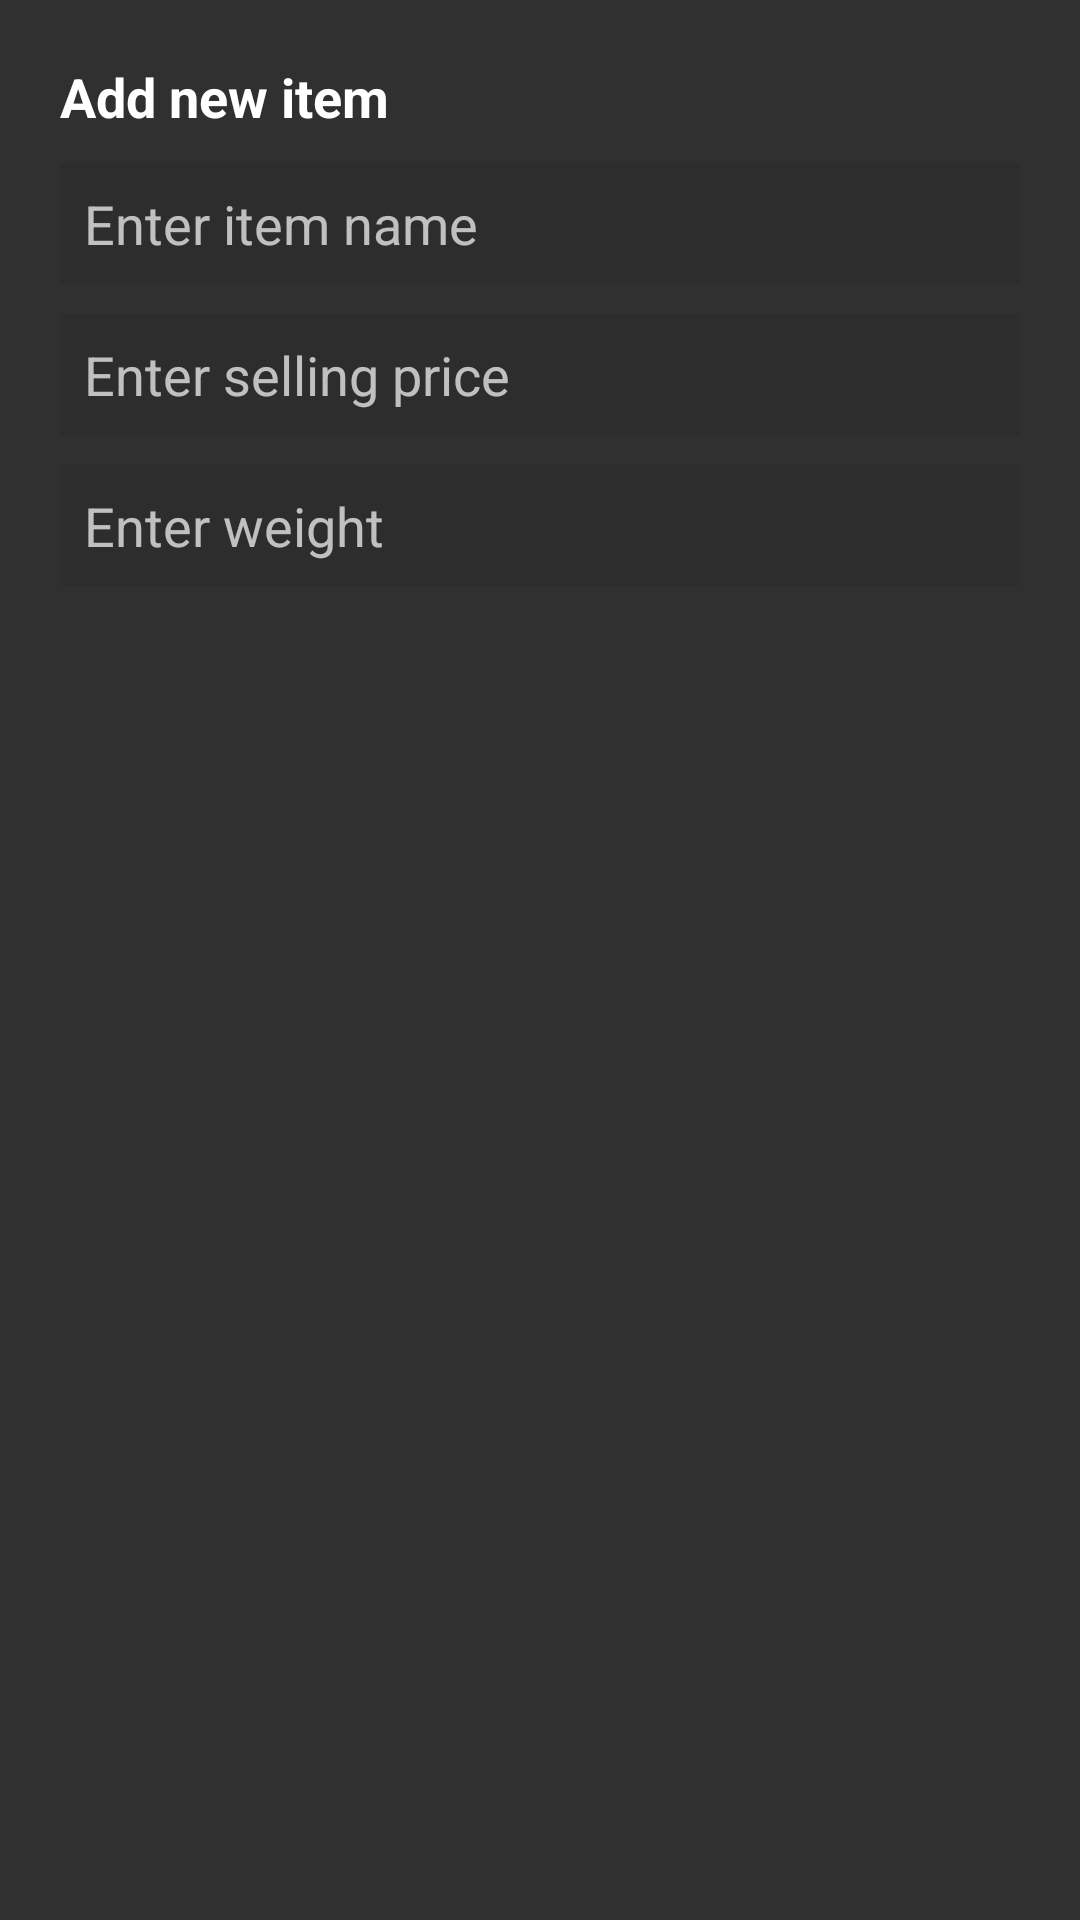

Write the Android layout XML for this screen, with the resource values it uses.
<!-- AndroidManifest.xml: application theme Theme.Design.NoActionBar -->
<!-- res/layout/add_item_dialog.xml -->
<?xml version="1.0" encoding="utf-8"?>
<LinearLayout xmlns:android="http://schemas.android.com/apk/res/android"
    android:id="@+id/add_item_root"
    android:layout_width="match_parent"
    android:layout_height="match_parent"
    android:orientation="vertical"
    android:padding="20dp">

    <TextView
        android:layout_width="match_parent"
        android:layout_height="wrap_content"
        android:text="Add new item"
        android:textColor="#ffffff"
        android:textSize="18dp"
        android:textStyle="bold" />

    <EditText
        android:id="@+id/editTextDialogUserInput1"
        android:layout_width="match_parent"
        android:layout_height="wrap_content"
        android:layout_marginTop="10dp"
        android:background="#2d2d2d"
        android:imeOptions="actionNext"
        android:hint="Enter item name"
        android:inputType="textPersonName"
        android:padding="8dp"
        android:text=""
        android:textColor="#ffffff" />

    <EditText
        android:id="@+id/editTextDialogUserInput2"
        android:layout_width="match_parent"
        android:layout_height="wrap_content"
        android:layout_marginTop="10dp"
        android:background="#2d2d2d"
        android:imeOptions="actionNext"
        android:hint="Enter selling price"
        android:inputType="numberDecimal"
        android:padding="8dp"
        android:text=""
        android:textColor="#ffffff" />

    <EditText
        android:id="@+id/editTextDialogUserInput3"
        android:layout_width="match_parent"
        android:layout_height="wrap_content"
        android:layout_marginTop="10dp"
        android:background="#2d2d2d"
        android:imeOptions="actionDone"
        android:hint="Enter weight"
        android:inputType="numberDecimal"
        android:padding="8dp"
        android:text=""
        android:textColor="#ffffff" />

</LinearLayout>
<!-- resources referenced by this layout -->
<resources>

</resources>
